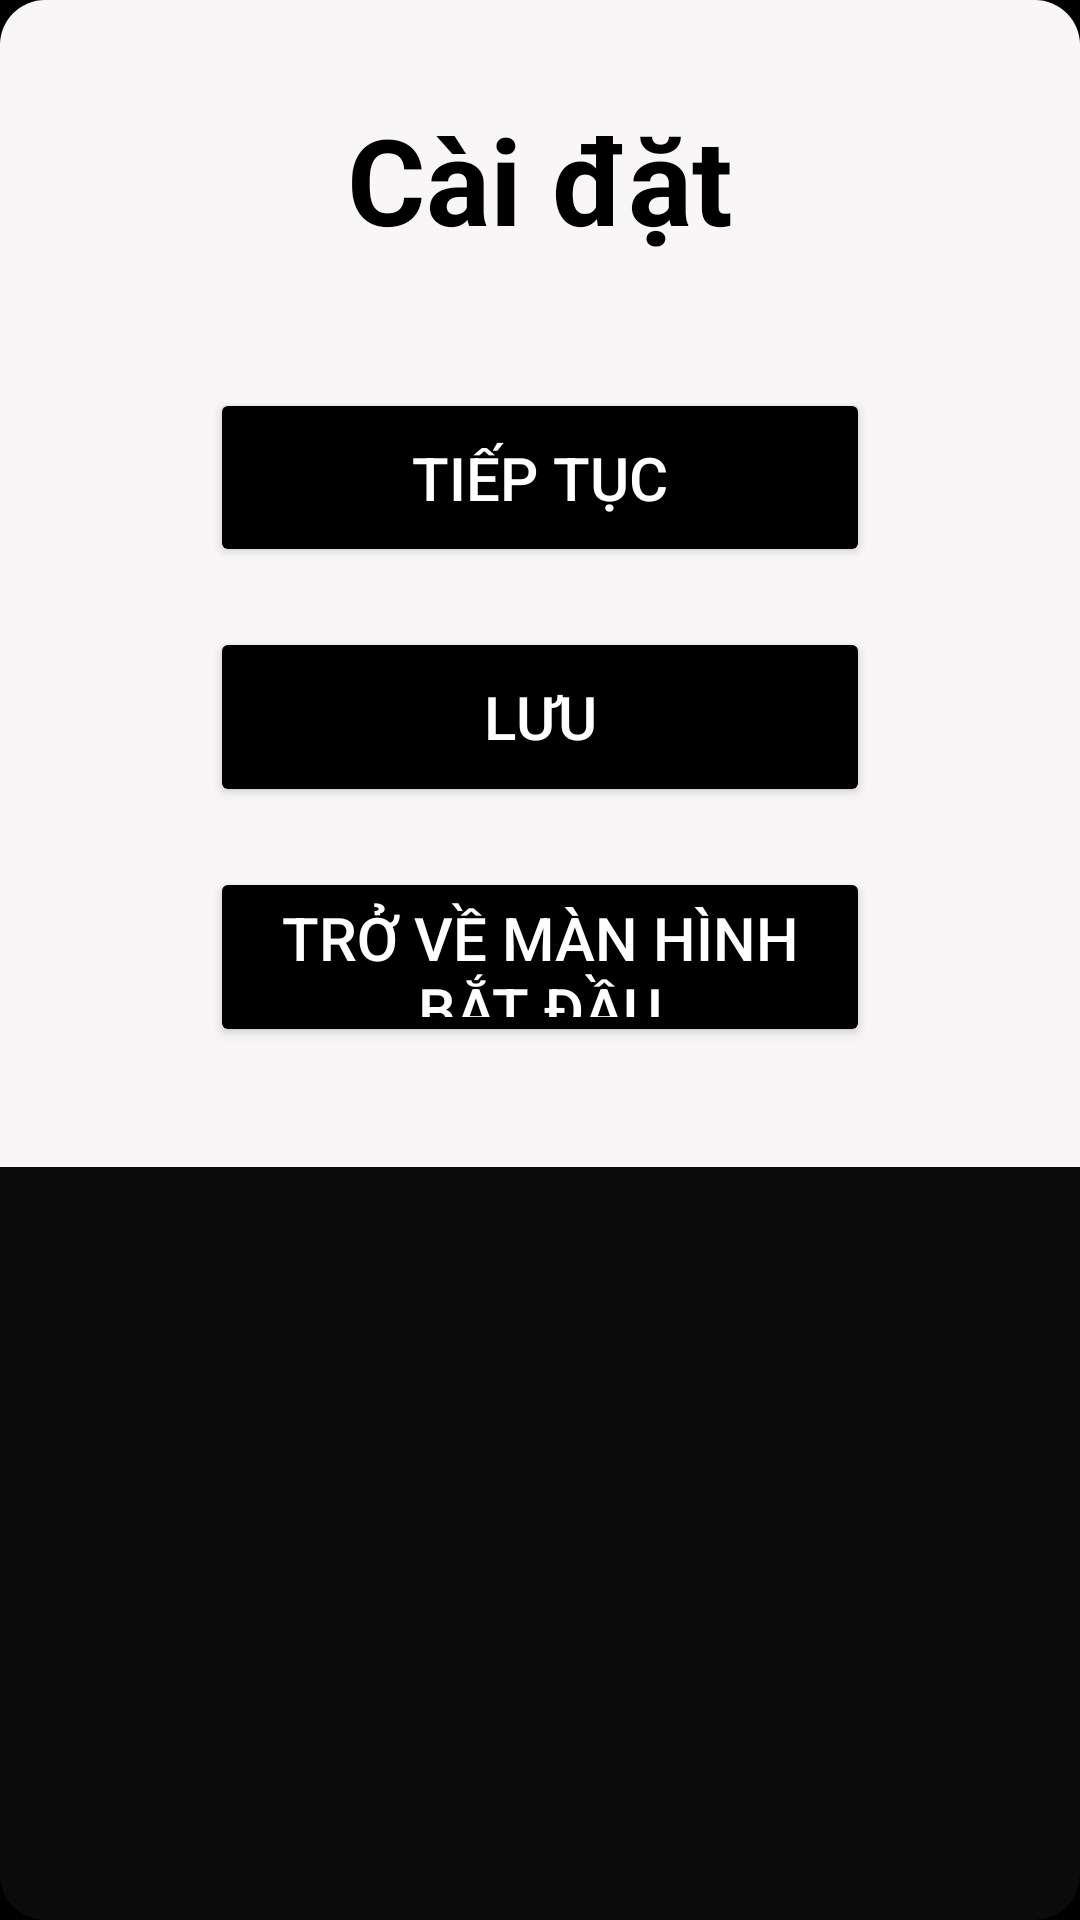

Android layout source for this screen:
<!-- AndroidManifest.xml: application theme Theme.MonsterLand -->
<!-- res/layout/setting_popup.xml -->
<?xml version="1.0" encoding="utf-8"?>
<androidx.cardview.widget.CardView xmlns:android="http://schemas.android.com/apk/res/android"
    xmlns:app="http://schemas.android.com/apk/res-auto"
    android:layout_width="wrap_content"
    android:layout_height="wrap_content"
    android:background="#FFFFFF"
    app:cardBackgroundColor="#0B0B0B"
    app:cardElevation="10dp"
    app:cardCornerRadius="15dp">

    <LinearLayout
        android:layout_width="match_parent"
        android:layout_height="389dp"
        android:background="#F8F6F6"
        android:orientation="vertical">

        <TextView
            android:id="@+id/settingTextView"
            android:layout_width="match_parent"
            android:layout_height="0dp"
            android:layout_weight="2"
            android:ems="10"
            android:inputType="text"
            android:text="Cài đặt"
            android:gravity="center"
            android:textColor="@color/black"
            android:textSize="40sp"
            android:textStyle="bold" />

        <Button
            android:id="@+id/continueButton"
            android:layout_width="match_parent"
            android:layout_height="0dp"
            android:layout_marginLeft="70dp"
            android:layout_marginTop="10dp"
            android:layout_marginRight="70dp"
            android:layout_marginBottom="10dp"
            android:layout_weight="1"
            android:backgroundTint="@color/black"
            android:text="Tiếp tục"
            android:textColor="@color/white"
            android:textSize="20sp" />

        <Button
            android:id="@+id/saveButton"
            android:layout_width="match_parent"
            android:layout_height="0dp"
            android:layout_marginLeft="70dp"
            android:layout_marginTop="10dp"
            android:layout_marginRight="70dp"
            android:layout_marginBottom="10dp"
            android:layout_weight="1"
            android:backgroundTint="@color/black"
            android:text="Lưu"
            android:textColor="@color/white"
            android:textSize="20sp" />

        <Button
            android:id="@+id/titleButton"
            android:layout_width="match_parent"
            android:layout_height="0dp"
            android:layout_marginLeft="70dp"
            android:layout_marginTop="10dp"
            android:layout_marginRight="70dp"
            android:layout_marginBottom="40dp"
            android:layout_weight="1"
            android:backgroundTint="@color/black"
            android:text="Trở về màn hình bắt đầu"
            android:textColor="@color/white"
            android:textSize="20sp" />
    </LinearLayout>

</androidx.cardview.widget.CardView>
<!-- resources referenced by this layout -->
<resources>
  <style name="Theme.MonsterLand" parent="Base.Theme.MonsterLand" />
  <style name="Base.Theme.MonsterLand" parent="Theme.Material3.DayNight.NoActionBar">
          <item name="android:windowFullscreen">true</item>
          <item name="android:windowBackground">@color/black</item>
      </style>
  <!-- not gathered from this repository: default colours our renderer supplied (Android Studio template values) -->
  <color name="black">#FF000000</color>
  <color name="white">#FFFFFFFF</color>
</resources>
